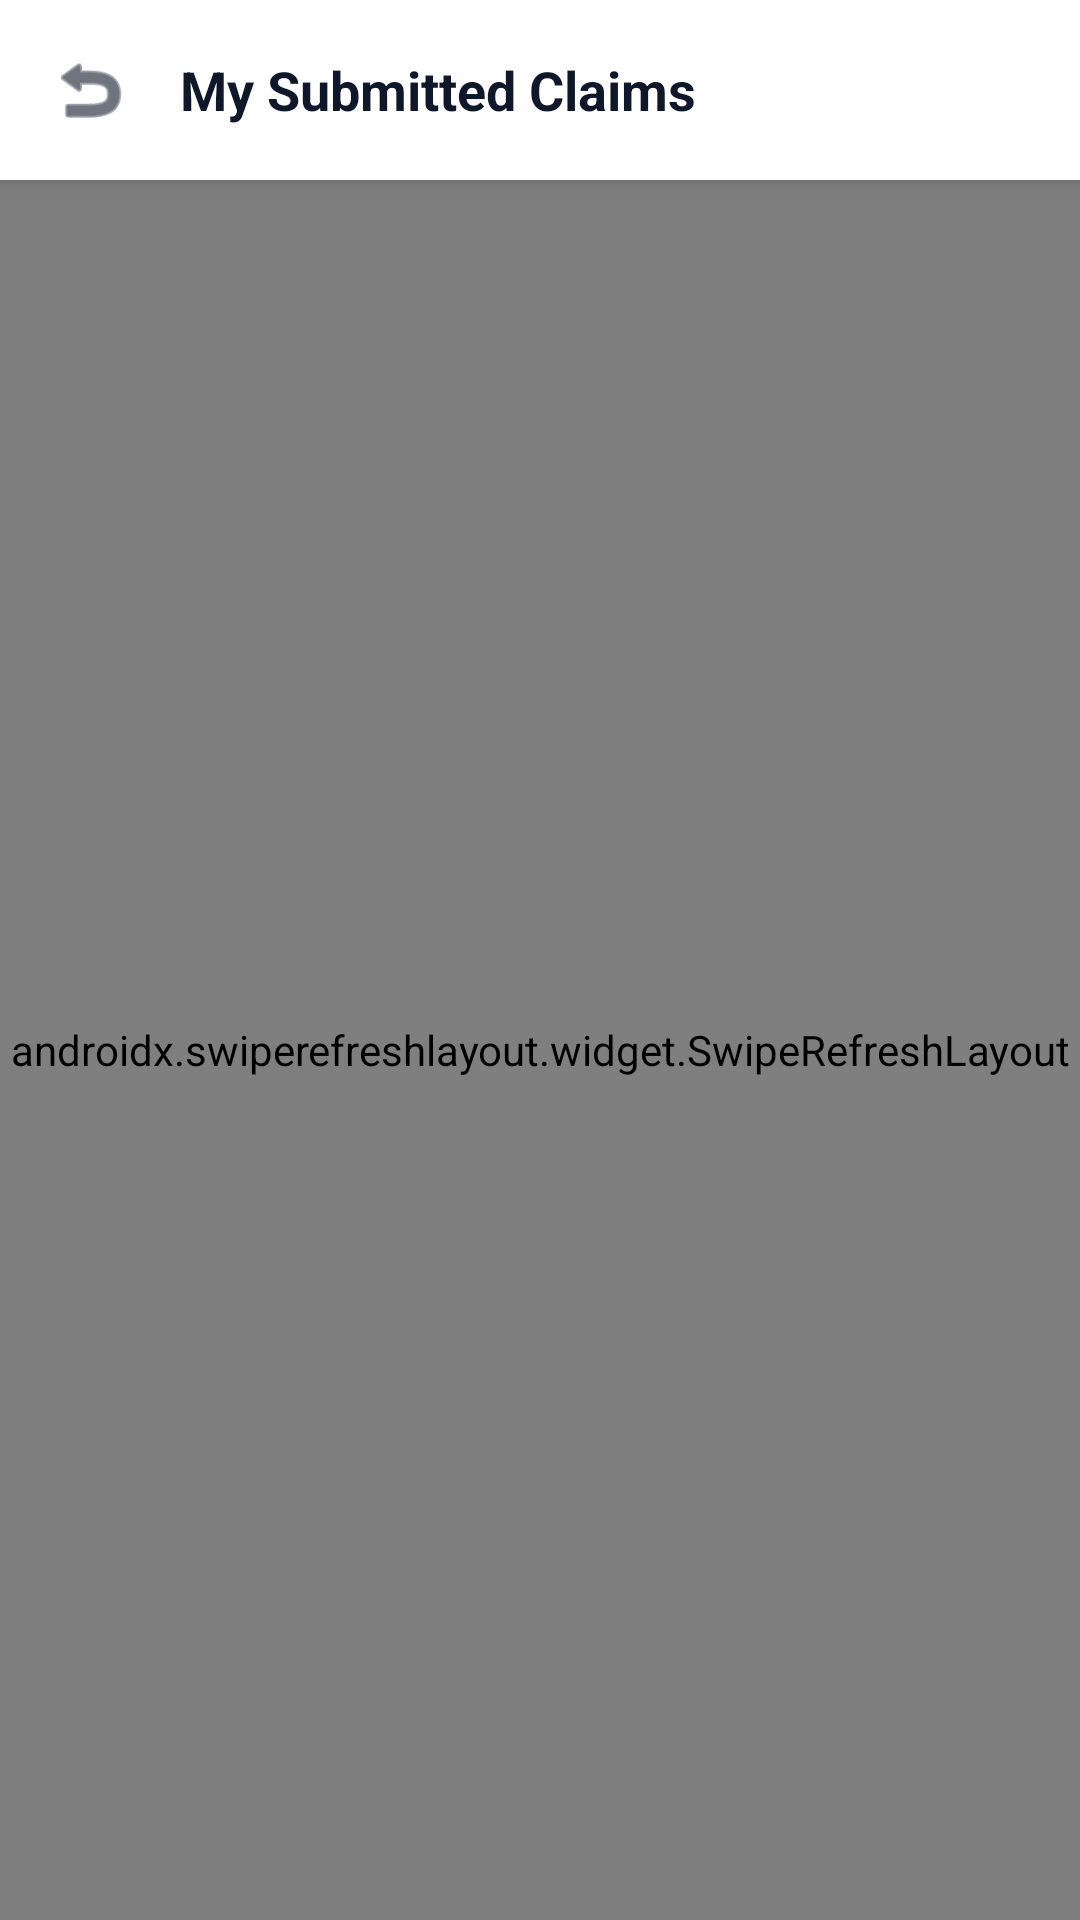

Here is an Android app screen rendered from its layout file. Give the layout XML and the strings, colors and styles it references.
<!-- AndroidManifest.xml: application theme Theme.UniTrack -->
<!-- res/layout/activity_claim_status.xml -->
<?xml version="1.0" encoding="utf-8"?>
<LinearLayout xmlns:android="http://schemas.android.com/apk/res/android"
    xmlns:app="http://schemas.android.com/apk/res-auto"
    android:layout_width="match_parent"
    android:layout_height="match_parent"
    android:background="@color/background"
    android:orientation="vertical">

    <LinearLayout
        android:layout_width="match_parent"
        android:layout_height="wrap_content"
        android:background="@color/white"
        android:elevation="4dp"
        android:gravity="center_vertical"
        android:orientation="horizontal"
        android:padding="16dp">

        <ImageView
            android:id="@+id/btnBack"
            android:layout_width="28dp"
            android:layout_height="28dp"
            android:clickable="true"
            android:focusable="true"
            android:src="@android:drawable/ic_menu_revert"
            app:tint="@color/text_primary" />

        <TextView
            android:layout_width="wrap_content"
            android:layout_height="wrap_content"
            android:layout_marginStart="16dp"
            android:text="My Submitted Claims"
            android:textColor="@color/text_primary"
            android:textSize="18sp"
            android:textStyle="bold" />
    </LinearLayout>

    <androidx.swiperefreshlayout.widget.SwipeRefreshLayout
        android:id="@+id/swipeRefreshClaims"
        android:layout_width="match_parent"
        android:layout_height="match_parent">

        <androidx.recyclerview.widget.RecyclerView
            android:id="@+id/rvClaims"
            android:layout_width="match_parent"
            android:layout_height="match_parent"
            android:clipToPadding="false"
            android:padding="16dp" />

    </androidx.swiperefreshlayout.widget.SwipeRefreshLayout>

</LinearLayout>
<!-- resources referenced by this layout -->
<resources>
  <color name="background">#F8FAFC</color>
  <color name="text_primary">#0F172A</color>
  <color name="white">#FFFFFF</color>
  <style name="Theme.UniTrack" parent="Theme.MaterialComponents.DayNight.NoActionBar">
          
          <item name="colorPrimary">@color/primary</item>
          <item name="colorPrimaryVariant">@color/primary_dark</item>
          <item name="colorOnPrimary">@color/pure_white</item>
          
          <item name="colorSecondary">@color/secondary</item>
          <item name="colorSecondaryVariant">@color/secondary_light</item>
          <item name="colorOnSecondary">@color/pure_white</item>
          
          <item name="android:statusBarColor">@color/surface</item>
          <item name="android:windowLightStatusBar">true</item>
          <item name="android:windowBackground">@color/background</item>
          <item name="colorSurface">@color/surface</item>
          <item name="colorOnSurface">@color/text_primary</item>
  
          
          <item name="android:textColor">@color/text_primary</item>
          <item name="android:textColorPrimary">@color/text_primary</item>
          <item name="android:textColorSecondary">@color/text_secondary</item>
          <item name="android:textColorHint">@color/input_hint</item>
          <item name="android:editTextColor">@color/input_text</item>
  
          
          <item name="textInputStyle">@style/Widget.UniTrack.TextInputLayout</item>
          <item name="editTextStyle">@style/Widget.UniTrack.EditText</item>
      </style>
  <color name="primary">#059669</color>
  <color name="primary_dark">#047857</color>
  <color name="pure_white">#FFFFFF</color>
  <color name="secondary">#0F172A</color>
  <color name="secondary_light">#1E293B</color>
  <color name="surface">#FFFFFF</color>
  <color name="text_secondary">#64748B</color>
  <color name="input_hint">#64748B</color>
  <color name="input_text">#0F172A</color>
  <style name="Widget.UniTrack.TextInputLayout" parent="Widget.MaterialComponents.TextInputLayout.OutlinedBox">
          <item name="boxStrokeColor">@color/primary</item>
          <item name="hintTextColor">@color/primary</item>
          <item name="android:textColorHint">@color/input_hint</item>
          <item name="boxBackgroundColor">@color/input_background</item>
          <item name="boxCornerRadiusTopStart">12dp</item>
          <item name="boxCornerRadiusTopEnd">12dp</item>
          <item name="boxCornerRadiusBottomStart">12dp</item>
          <item name="boxCornerRadiusBottomEnd">12dp</item>
      </style>
  <style name="Widget.UniTrack.EditText" parent="Widget.MaterialComponents.TextInputEditText.OutlinedBox">
          <item name="android:textColor">@color/input_text</item>
          <item name="android:textColorHint">@color/input_hint</item>
          <item name="android:textSize">14sp</item>
      </style>
  <color name="input_background">#FFFFFF</color>
</resources>
